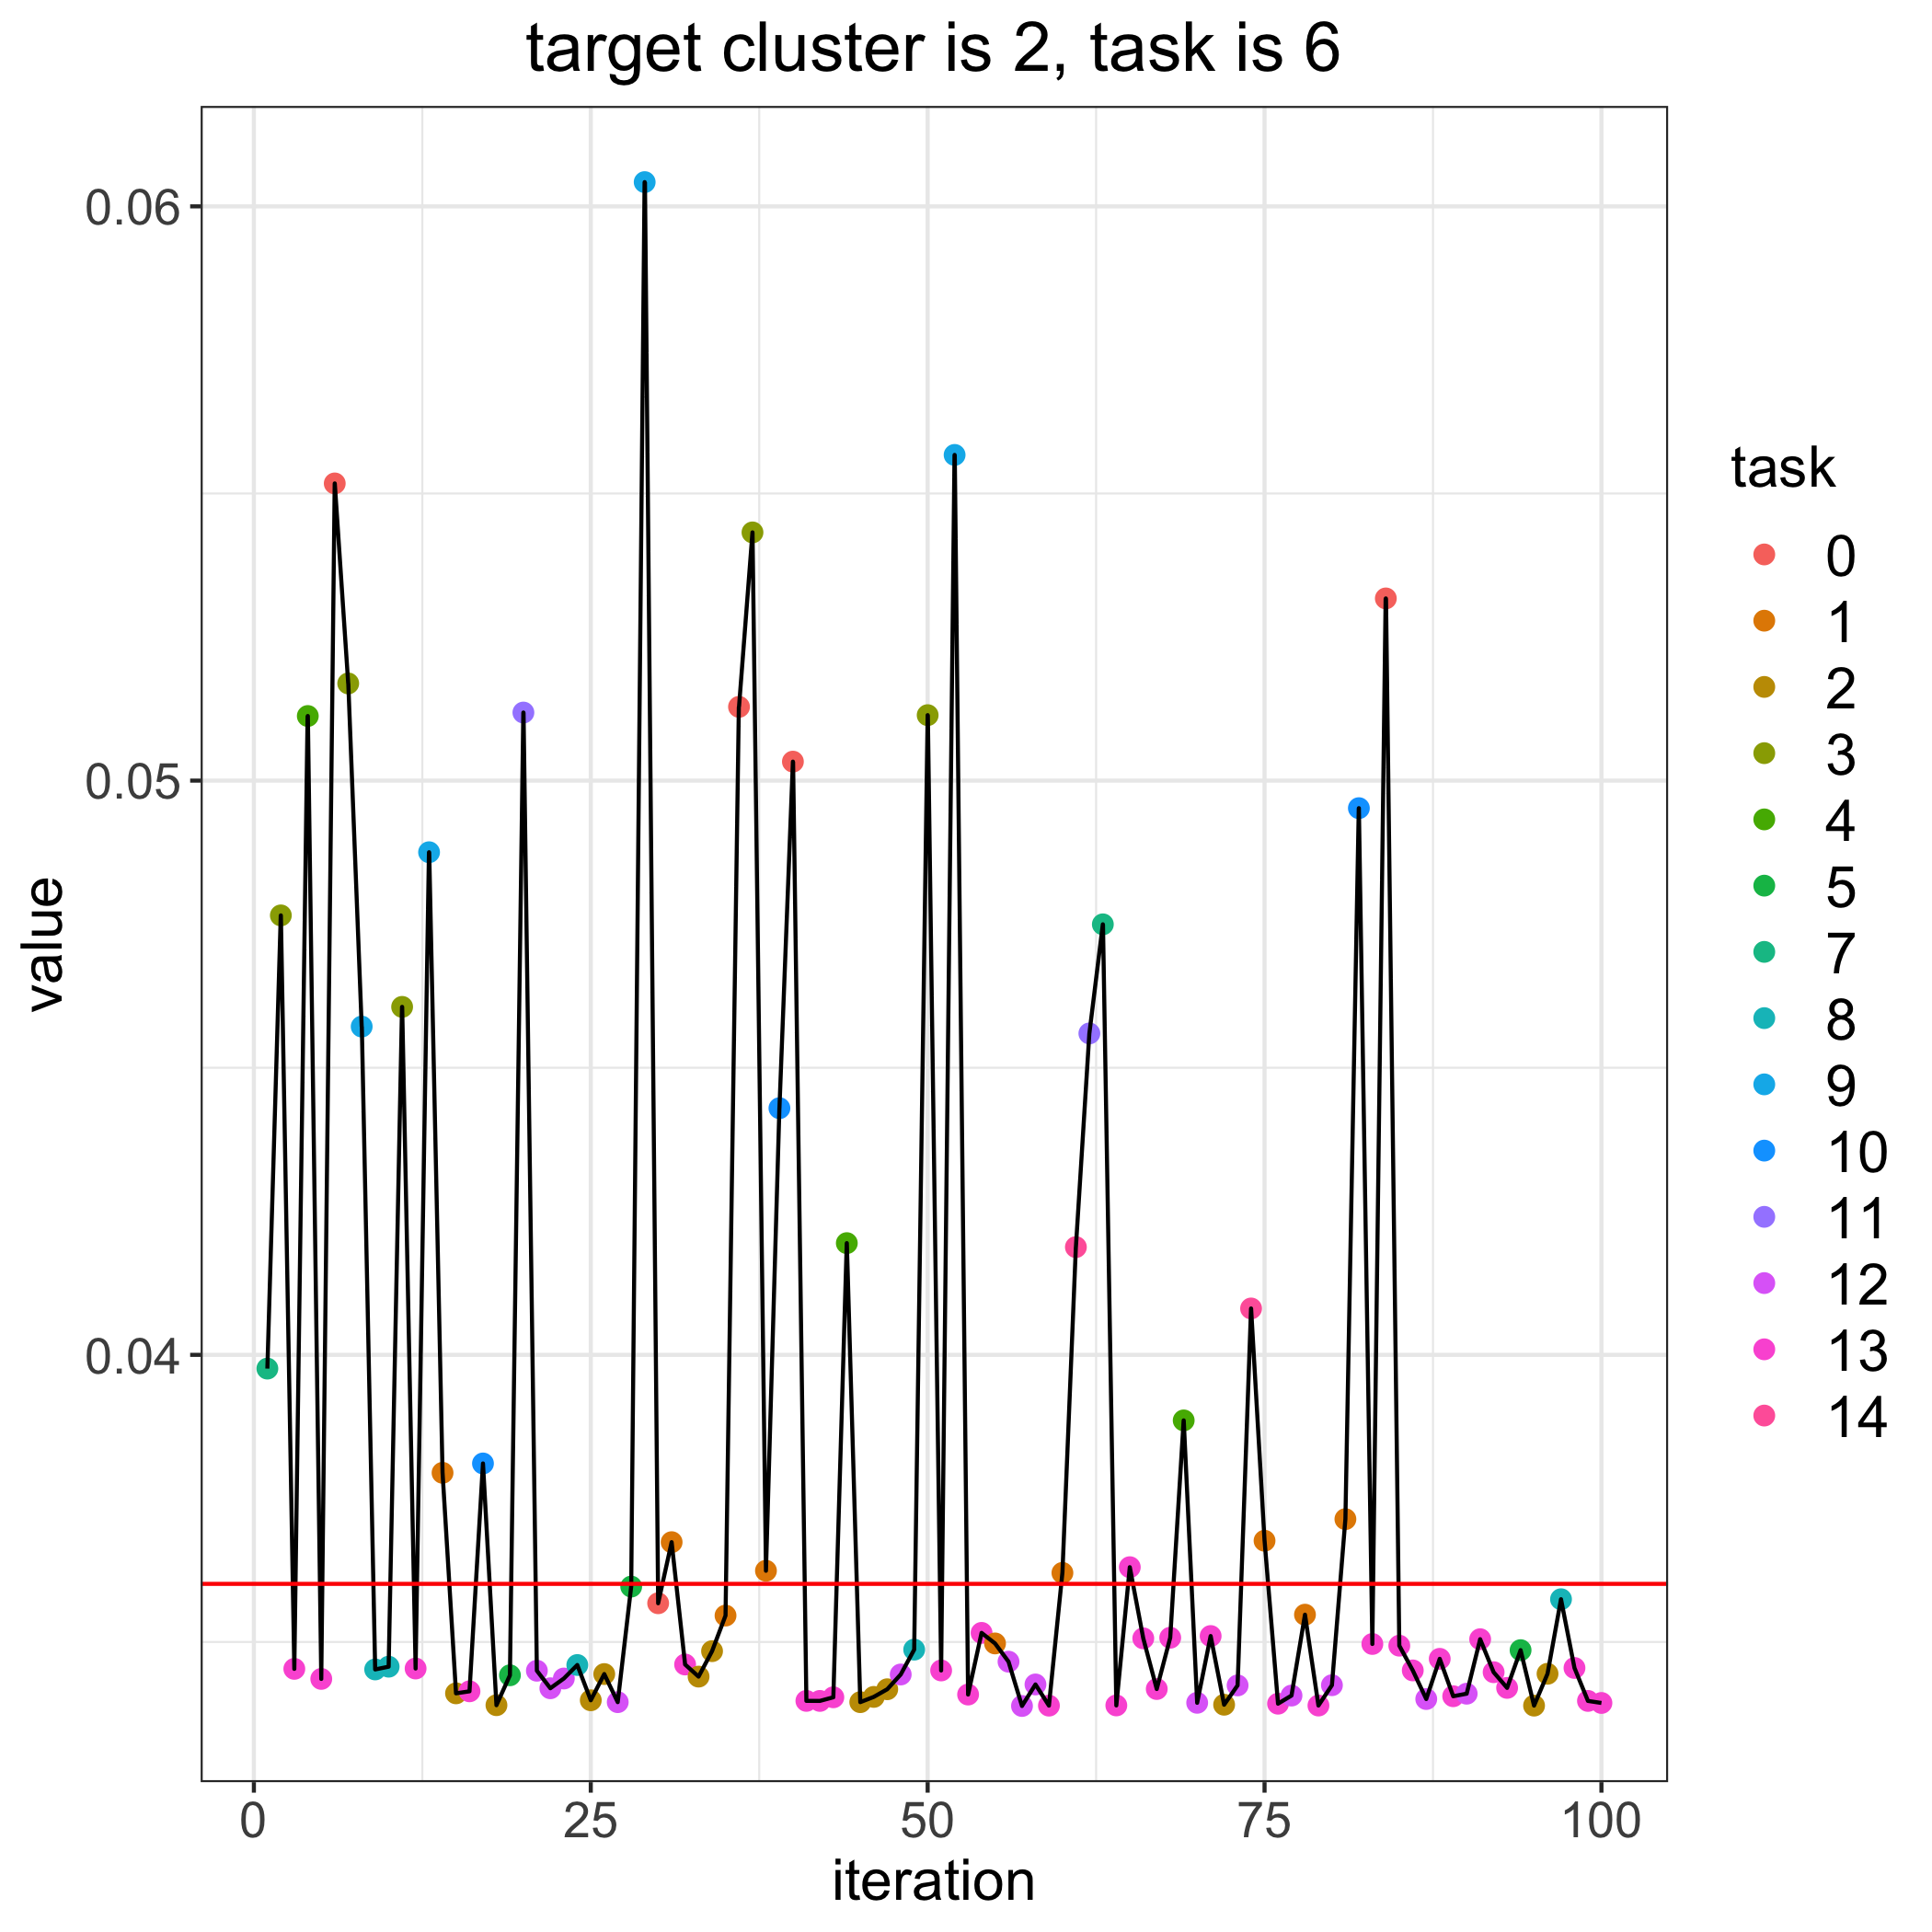

Values plotted in this chart, from the file beside it:
, losses, bandit_selects
0, 0.03601, 
1, 0.03976, 7.0
2, 0.04765, 3.0
3, 0.03453, 13.0
4, 0.05112, 4.0
5, 0.03436, 13.0
6, 0.05518, 0.0
7, 0.05169, 3.0
8, 0.04572, 9.0
9, 0.03452, 8.0
10, 0.03457, 8.0
11, 0.04606, 3.0
12, 0.03454, 13.0
13, 0.04875, 9.0
14, 0.03795, 1.0
15, 0.03411, 2.0
16, 0.03414, 13.0
17, 0.03811, 10.0
18, 0.0339, 2.0
19, 0.03442, 5.0
20, 0.05119, 11.0
21, 0.0345, 12.0
22, 0.03419, 12.0
23, 0.03436, 12.0
24, 0.0346, 8.0
25, 0.03398, 2.0
26, 0.03444, 2.0
27, 0.03395, 12.0
28, 0.03596, 5.0
29, 0.06042, 9.0
30, 0.03567, 0.0
31, 0.03674, 1.0
32, 0.03461, 13.0
33, 0.0344, 2.0
34, 0.03484, 2.0
35, 0.03546, 1.0
36, 0.05128, 0.0
37, 0.05432, 3.0
38, 0.03624, 1.0
39, 0.0443, 10.0
40, 0.05033, 0.0
41, 0.03397, 13.0
42, 0.03397, 13.0
43, 0.03404, 13.0
44, 0.04195, 4.0
45, 0.03395, 2.0
46, 0.03404, 2.0
47, 0.03418, 2.0
48, 0.03443, 12.0
49, 0.03487, 8.0
50, 0.05114, 3.0
51, 0.0345, 13.0
52, 0.05567, 9.0
53, 0.03408, 13.0
54, 0.03516, 13.0
55, 0.03497, 1.0
56, 0.03466, 12.0
57, 0.03389, 12.0
58, 0.03426, 12.0
59, 0.03389, 13.0
... 41 more rows
